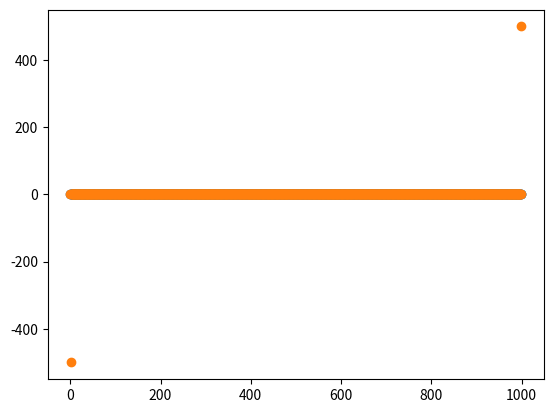

Write Python code to recreate this figure.
import cmath as cm
import numpy as np
import matplotlib.pyplot as plt

N=1000
x=np.arange(0,2*np.pi,2*np.pi/N)
f=np.sin(x)
fg=[]

for k in range(N):
    ff=[]
    for n in range(len(f)):
        e=cm.exp(-2*cm.pi*1j*k*n/N)
        fk=f[n]*e
        ff.append(fk)
    fg.append(np.sum(ff))

#print(fg)

frecuencia=range(len(x))
re=[z.real for z in fg]
im=[z.imag for z in fg]

fig=plt.figure()
plt.scatter(frecuencia,re)
plt.scatter(frecuencia,im)
plt.show()
